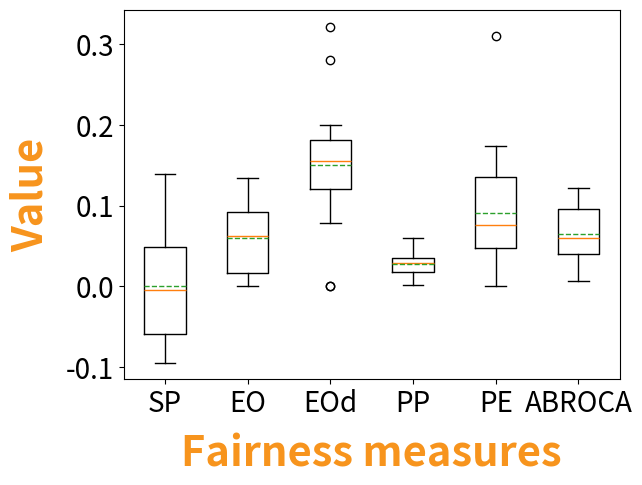

Generate this figure with matplotlib:
import matplotlib.pyplot as plt
import numpy as np

# Define data for boxplots
sp = [0.0485, 0.0019, -0.0669, 0.0641, 0.0000, -0.0945, -0.0736, -0.0094, -0.0326, -0.0144, -0.0174, -0.0592, 0.0000, -0.0570, 0.0485, -0.0935, -0.0877, 0.0877, 0.0485, 0.1151, 0.0510, 0.1396]
eo = [0.0160, 0.0614, 0.0936, 0.0670, 0.0000, 0.1116, 0.0972, 0.0511, 0.0625, 0.0608, 0.0646, 0.0410, 0.0000, 0.0649, 0.0160, 0.1347, 0.1069, 0.0870, 0.0160, 0.0120, 0.0136, 0.1337]
eos= [0.1807, 0.1615, 0.1292, 0.1171, 0.0000, 0.2001, 0.1489, 0.0983, 0.0781, 0.1431, 0.1325, 0.1361, 0.0000, 0.1161, 0.1807, 0.1703, 0.1770, 0.1693, 0.1807, 0.3218, 0.1877, 0.2805, ]
pp = [0.0292, 0.0166, 0.0214, 0.0391, 0.0371, 0.0350, 0.0263, 0.0043, 0.0169, 0.0018, 0.0128, 0.0546, 0.0371, 0.0336, 0.0292, 0.0131, 0.0297, 0.0357, 0.0292, 0.0597, 0.0227, 0.0307, ]
pe = [0.1646, 0.1001, 0.0356, 0.0501, 0.0000, 0.0884, 0.0517, 0.0473, 0.0156, 0.0823, 0.0679, 0.095, 0.0000, 0.0512, 0.1646, 0.0356, 0.0701, 0.0823, 0.1646, 0.3098, 0.1741, 0.1468, ]
# te = [0.8333, 0.7148, 0.7267, 0.7200, 1.0286, -3.6667, 0.8279, -0.7024, -1.0684, 0.0000, -0.7024, 0.8333, -0.2118, 0.1192, 0.8333, 1.0442, -1.000, 0.7728]
abroca = [0.0903, 0.1012, 0.0697, 0.0458, 0.0534, 0.0384, 0.0227, 0.0970, 0.1114, 0.1223, 0.0662, 0.0270, 0.0475, 0.0069, ]
# Combine data into a list
data = [sp, eo, eos, pp, pe, abroca]

# boxprops = dict(linestyle='-', color='#f7941d')
# Set up the figure and axes
fig, ax = plt.subplots()

# Create boxplots
bp = ax.boxplot(data, showmeans=True, meanline=True)

# Set axis labels
ax.set_xlabel('Fairness measures', fontsize=30, fontweight="bold", labelpad=10, color="#f7941d")
ax.set_ylabel('Value', fontsize=30, fontweight="bold", labelpad=10, color="#f7941d")

# Set the x-tick labels
ax.set_xticklabels(['SP', 'EO', 'EOd', 'PP', 'PE', 'ABROCA'], fontsize=20)
ax.yaxis.set_tick_params( labelsize=20)

# Show the plot
plt.show()